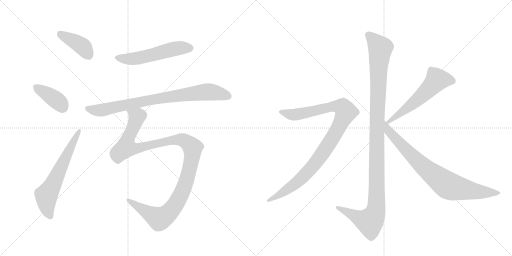
t = 0.00 s
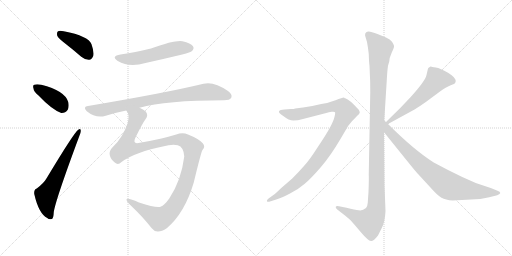
t = 1.79 s
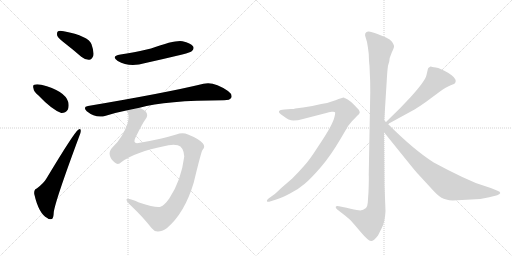
t = 3.58 s
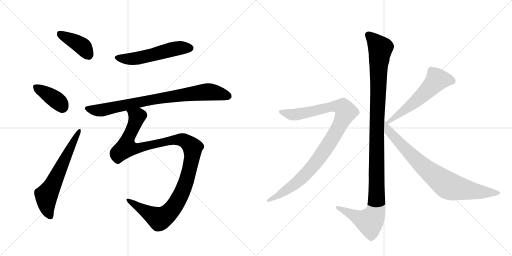
t = 5.37 s
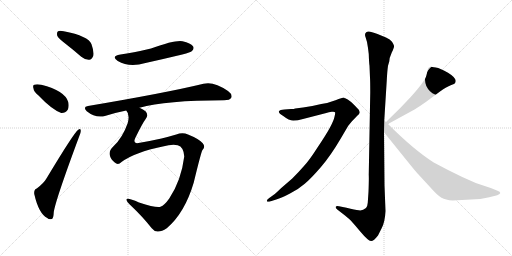
t = 7.15 s
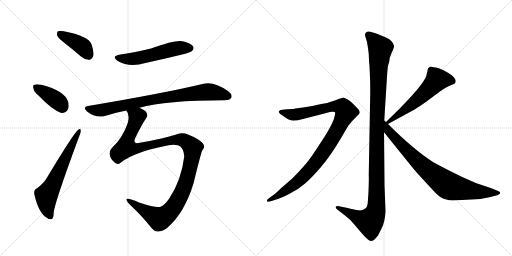
t = 8.94 s

The animated SVG that drew these frames (rendered in a browser with its animation timeline set to each time). Animation: 10 CSS @keyframes rules; one cycle of 8.94 s.

<svg version="1.1" viewBox="0 0 2048 1024" xmlns="http://www.w3.org/2000/svg">
  <g stroke="lightgray" stroke-dasharray="1,1" stroke-width="1" transform="scale(4, 4)">
    <line x1="0" y1="0" x2="256" y2="256"></line>
    <line x1="256" y1="0" x2="0" y2="256"></line>
    <line x1="128" y1="0" x2="128" y2="256"></line>
    <line x1="0" y1="128" x2="256" y2="128"></line>
    <line x1="256" y1="0" x2="512" y2="256"></line>
    <line x1="512" y1="0" x2="256" y2="256"></line>
    <line x1="384" y1="0" x2="384" y2="256"></line>
    <line x1="256" y1="128" x2="512" y2="128"></line>
  </g>
<g transform="scale(1, -1) translate(0, -850)">
   <style type="text/css">
    @keyframes keyframes0 {
      from {
       stroke: black;
       stroke-dashoffset: 401;
       stroke-width: 128;
       }
       57% {
       animation-timing-function: step-end;
       stroke: black;
       stroke-dashoffset: 0;
       stroke-width: 128;
       }
       to {
       stroke: black;
       stroke-width: 1024;
       }
       }
       #make-me-a-hanzi-animation-0 {
         animation: keyframes0 0.576335s both;
         animation-delay: 0.000000s;
         animation-timing-function: linear;
       }
    @keyframes keyframes1 {
      from {
       stroke: black;
       stroke-dashoffset: 390;
       stroke-width: 128;
       }
       56% {
       animation-timing-function: step-end;
       stroke: black;
       stroke-dashoffset: 0;
       stroke-width: 128;
       }
       to {
       stroke: black;
       stroke-width: 1024;
       }
       }
       #make-me-a-hanzi-animation-1 {
         animation: keyframes1 0.567383s both;
         animation-delay: 0.576335s;
         animation-timing-function: linear;
       }
    @keyframes keyframes2 {
      from {
       stroke: black;
       stroke-dashoffset: 630;
       stroke-width: 128;
       }
       67% {
       animation-timing-function: step-end;
       stroke: black;
       stroke-dashoffset: 0;
       stroke-width: 128;
       }
       to {
       stroke: black;
       stroke-width: 1024;
       }
       }
       #make-me-a-hanzi-animation-2 {
         animation: keyframes2 0.762695s both;
         animation-delay: 1.143717s;
         animation-timing-function: linear;
       }
    @keyframes keyframes3 {
      from {
       stroke: black;
       stroke-dashoffset: 548;
       stroke-width: 128;
       }
       64% {
       animation-timing-function: step-end;
       stroke: black;
       stroke-dashoffset: 0;
       stroke-width: 128;
       }
       to {
       stroke: black;
       stroke-width: 1024;
       }
       }
       #make-me-a-hanzi-animation-3 {
         animation: keyframes3 0.695964s both;
         animation-delay: 1.906413s;
         animation-timing-function: linear;
       }
    @keyframes keyframes4 {
      from {
       stroke: black;
       stroke-dashoffset: 828;
       stroke-width: 128;
       }
       73% {
       animation-timing-function: step-end;
       stroke: black;
       stroke-dashoffset: 0;
       stroke-width: 128;
       }
       to {
       stroke: black;
       stroke-width: 1024;
       }
       }
       #make-me-a-hanzi-animation-4 {
         animation: keyframes4 0.923828s both;
         animation-delay: 2.602376s;
         animation-timing-function: linear;
       }
    @keyframes keyframes5 {
      from {
       stroke: black;
       stroke-dashoffset: 1182;
       stroke-width: 128;
       }
       79% {
       animation-timing-function: step-end;
       stroke: black;
       stroke-dashoffset: 0;
       stroke-width: 128;
       }
       to {
       stroke: black;
       stroke-width: 1024;
       }
       }
       #make-me-a-hanzi-animation-5 {
         animation: keyframes5 1.211914s both;
         animation-delay: 3.526204s;
         animation-timing-function: linear;
       }
    @keyframes keyframes6 {
      from {
       stroke: black;
       stroke-dashoffset: 1170;
       stroke-width: 128;
       }
       79% {
       animation-timing-function: step-end;
       stroke: black;
       stroke-dashoffset: 0;
       stroke-width: 128;
       }
       to {
       stroke: black;
       stroke-width: 1024;
       }
       }
       #make-me-a-hanzi-animation-6 {
         animation: keyframes6 1.202148s both;
         animation-delay: 4.738118s;
         animation-timing-function: linear;
       }
    @keyframes keyframes7 {
      from {
       stroke: black;
       stroke-dashoffset: 1010;
       stroke-width: 128;
       }
       77% {
       animation-timing-function: step-end;
       stroke: black;
       stroke-dashoffset: 0;
       stroke-width: 128;
       }
       to {
       stroke: black;
       stroke-width: 1024;
       }
       }
       #make-me-a-hanzi-animation-7 {
         animation: keyframes7 1.071940s both;
         animation-delay: 5.940267s;
         animation-timing-function: linear;
       }
    @keyframes keyframes8 {
      from {
       stroke: black;
       stroke-dashoffset: 575;
       stroke-width: 128;
       }
       65% {
       animation-timing-function: step-end;
       stroke: black;
       stroke-dashoffset: 0;
       stroke-width: 128;
       }
       to {
       stroke: black;
       stroke-width: 1024;
       }
       }
       #make-me-a-hanzi-animation-8 {
         animation: keyframes8 0.717936s both;
         animation-delay: 7.012207s;
         animation-timing-function: linear;
       }
    @keyframes keyframes9 {
      from {
       stroke: black;
       stroke-dashoffset: 812;
       stroke-width: 128;
       }
       73% {
       animation-timing-function: step-end;
       stroke: black;
       stroke-dashoffset: 0;
       stroke-width: 128;
       }
       to {
       stroke: black;
       stroke-width: 1024;
       }
       }
       #make-me-a-hanzi-animation-9 {
         animation: keyframes9 0.910807s both;
         animation-delay: 7.730143s;
         animation-timing-function: linear;
       }
</style>
<path d="M 262 675 Q 293 651 325 623 Q 341 610 357 611 Q 367 612 373 626 Q 377 642 366 673 Q 354 706 255 725 Q 239 729 232 725 Q 226 721 229 707 Q 233 697 262 675 Z" fill="lightgray"></path> 
<path d="M 153 469 Q 207 412 245 398 Q 261 397 271 411 Q 277 424 273 442 Q 260 487 165 511 Q 147 515 137 511 Q 130 510 134 496 Q 135 483 153 469 Z" fill="lightgray"></path> 
<path d="M 147 96 Q 135 92 137 74 Q 155 -5 189 -22 Q 196 -29 207 -26 Q 214 -25 215 1 Q 221 47 317 305 Q 324 321 323 328 Q 322 338 313 331 Q 297 321 187 138 Q 175 117 147 96 Z" fill="lightgray"></path> 
<path d="M 482 632 Q 442 625 471 606 Q 517 579 582 598 Q 654 614 729 632 Q 763 641 768 646 Q 778 656 772 665 Q 763 678 730 685 Q 702 691 604 656 Q 529 638 482 632 Z" fill="lightgray"></path> 
<path d="M 558 419 Q 663 449 896 449 Q 920 449 925 459 Q 931 472 912 486 Q 855 526 814 515 Q 666 479 352 426 Q 330 423 347 405 Q 384 375 423 387 Q 460 399 505 408 L 558 419 Z" fill="lightgray"></path> 
<path d="M 486 202 Q 541 242 651 264 Q 688 274 711 269 Q 735 262 737 224 Q 725 128 677 56 Q 658 29 642 23 Q 626 17 556 40 Q 508 61 506 52 Q 506 45 519 32 Q 571 -17 607 -63 Q 617 -76 630 -76 Q 646 -77 667 -63 Q 739 -2 775 120 Q 805 244 810 250 Q 823 263 811 277 Q 795 295 752 312 Q 730 322 705 312 Q 671 302 646 296 Q 606 287 554 278 Q 530 274 541 298 Q 571 359 582 373 Q 595 389 583 404 Q 573 413 558 419 C 533 435 496 437 505 408 Q 520 393 511 358 Q 490 298 453 264 Q 435 246 439 230 Q 442 214 459 200 Q 472 188 486 202 Z" fill="lightgray"></path> 
<path d="M 1537 368 L 1547 528 Q 1549 566 1552 587 L 1557 604 Q 1557 618 1567 640 Q 1578 662 1576 667 Q 1575 672 1568 683 Q 1561 693 1544 700 L 1510 714 Q 1476 728 1469 723 Q 1465 722 1461 716 Q 1459 709 1462 702 L 1468 682 Q 1472 661 1475 634 Q 1476 601 1478 587 L 1480 539 Q 1481 524 1481 480 L 1475 152 Q 1476 135 1474 83 L 1471 39 Q 1470 24 1464 18 Q 1450 6 1435 9 Q 1421 11 1386 19 L 1356 25 Q 1346 28 1343 23 Q 1341 18 1349 12 L 1380 -12 Q 1401 -29 1405 -34 Q 1410 -39 1441 -76 Q 1473 -114 1484 -114 Q 1494 -115 1512 -92 L 1527 -62 Q 1540 -37 1542 6 L 1538 109 L 1536 321 L 1537 368 Z" fill="lightgray"></path> 
<path d="M 1083 45 L 1105 52 Q 1126 58 1160 76 Q 1195 94 1219 115 Q 1244 136 1283 181 Q 1322 226 1363 296 L 1393 347 L 1407 364 L 1429 387 Q 1437 394 1439 399 Q 1439 406 1435 411 Q 1431 416 1416 431 Q 1402 445 1391 452 L 1381 457 Q 1379 457 1377 459 L 1375 460 Q 1370 460 1342 449 Q 1314 438 1285 434 Q 1250 425 1212 420 L 1181 416 Q 1176 414 1164 414 L 1138 412 Q 1120 411 1116 405 Q 1113 398 1133 386 Q 1156 368 1173 368 Q 1191 368 1212 374 L 1305 398 Q 1315 402 1327 403 Q 1339 404 1340 401 Q 1342 398 1338 383 Q 1335 368 1320 340 Q 1305 312 1270 260 Q 1236 207 1215 185 Q 1195 162 1169 136 L 1125 98 Q 1098 72 1095 71 L 1077 58 Q 1065 49 1068 45 Q 1069 41 1083 45 Z" fill="lightgray"></path> 
<path d="M 1712 576 L 1706 550 Q 1701 526 1641 460 L 1601 418 L 1544 362 C 1523 341 1526 340 1552 354 L 1660 413 Q 1672 420 1706 444 L 1760 484 Q 1787 503 1803 509 Q 1820 515 1821 519 L 1823 526 Q 1823 540 1792 559 Q 1761 577 1743 580 Q 1726 582 1724 584 L 1722 584 Q 1712 578 1712 576 Z" fill="lightgray"></path> 
<path d="M 1544 362 L 1537 368 C 1515 388 1517 344 1536 321 L 1628 207 Q 1664 162 1674 152 L 1720 102 Q 1750 68 1766 59 Q 1782 50 1811 48 L 1921 54 L 1957 61 L 1989 69 Q 2001 74 2001 78 Q 2001 83 1990 87 L 1963 98 L 1903 118 L 1849 142 Q 1796 167 1735 200 Q 1656 250 1552 354 L 1544 362 Z" fill="lightgray"></path> 
      <clipPath id="make-me-a-hanzi-clip-0">
      <path d="M 262 675 Q 293 651 325 623 Q 341 610 357 611 Q 367 612 373 626 Q 377 642 366 673 Q 354 706 255 725 Q 239 729 232 725 Q 226 721 229 707 Q 233 697 262 675 Z" fill="lightgray"></path>
      </clipPath>
      <path clip-path="url(#make-me-a-hanzi-clip-0)" d="M 239 717 L 323 670 L 353 631 " fill="none" id="make-me-a-hanzi-animation-0" stroke-dasharray="273 546" stroke-linecap="round"></path>

      <clipPath id="make-me-a-hanzi-clip-1">
      <path d="M 153 469 Q 207 412 245 398 Q 261 397 271 411 Q 277 424 273 442 Q 260 487 165 511 Q 147 515 137 511 Q 130 510 134 496 Q 135 483 153 469 Z" fill="lightgray"></path>
      </clipPath>
      <path clip-path="url(#make-me-a-hanzi-clip-1)" d="M 145 502 L 221 453 L 242 435 L 248 420 " fill="none" id="make-me-a-hanzi-animation-1" stroke-dasharray="262 524" stroke-linecap="round"></path>

      <clipPath id="make-me-a-hanzi-clip-2">
      <path d="M 147 96 Q 135 92 137 74 Q 155 -5 189 -22 Q 196 -29 207 -26 Q 214 -25 215 1 Q 221 47 317 305 Q 324 321 323 328 Q 322 338 313 331 Q 297 321 187 138 Q 175 117 147 96 Z" fill="lightgray"></path>
      </clipPath>
      <path clip-path="url(#make-me-a-hanzi-clip-2)" d="M 201 -16 L 189 14 L 185 68 L 316 324 " fill="none" id="make-me-a-hanzi-animation-2" stroke-dasharray="502 1004" stroke-linecap="round"></path>

      <clipPath id="make-me-a-hanzi-clip-3">
      <path d="M 482 632 Q 442 625 471 606 Q 517 579 582 598 Q 654 614 729 632 Q 763 641 768 646 Q 778 656 772 665 Q 763 678 730 685 Q 702 691 604 656 Q 529 638 482 632 Z" fill="lightgray"></path>
      </clipPath>
      <path clip-path="url(#make-me-a-hanzi-clip-3)" d="M 474 620 L 498 614 L 537 615 L 691 653 L 760 658 " fill="none" id="make-me-a-hanzi-animation-3" stroke-dasharray="420 840" stroke-linecap="round"></path>

      <clipPath id="make-me-a-hanzi-clip-4">
      <path d="M 558 419 Q 663 449 896 449 Q 920 449 925 459 Q 931 472 912 486 Q 855 526 814 515 Q 666 479 352 426 Q 330 423 347 405 Q 384 375 423 387 Q 460 399 505 408 L 558 419 Z" fill="lightgray"></path>
      </clipPath>
      <path clip-path="url(#make-me-a-hanzi-clip-4)" d="M 350 415 L 400 408 L 636 457 L 817 482 L 850 482 L 912 465 " fill="none" id="make-me-a-hanzi-animation-4" stroke-dasharray="700 1400" stroke-linecap="round"></path>

      <clipPath id="make-me-a-hanzi-clip-5">
      <path d="M 486 202 Q 541 242 651 264 Q 688 274 711 269 Q 735 262 737 224 Q 725 128 677 56 Q 658 29 642 23 Q 626 17 556 40 Q 508 61 506 52 Q 506 45 519 32 Q 571 -17 607 -63 Q 617 -76 630 -76 Q 646 -77 667 -63 Q 739 -2 775 120 Q 805 244 810 250 Q 823 263 811 277 Q 795 295 752 312 Q 730 322 705 312 Q 671 302 646 296 Q 606 287 554 278 Q 530 274 541 298 Q 571 359 582 373 Q 595 389 583 404 Q 573 413 558 419 C 533 435 496 437 505 408 Q 520 393 511 358 Q 490 298 453 264 Q 435 246 439 230 Q 442 214 459 200 Q 472 188 486 202 Z" fill="lightgray"></path>
      </clipPath>
      <path clip-path="url(#make-me-a-hanzi-clip-5)" d="M 512 407 L 547 380 L 510 290 L 506 259 L 555 258 L 670 286 L 719 292 L 737 288 L 760 271 L 771 248 L 744 120 L 705 36 L 672 -5 L 638 -26 L 511 49 " fill="none" id="make-me-a-hanzi-animation-5" stroke-dasharray="1054 2108" stroke-linecap="round"></path>

      <clipPath id="make-me-a-hanzi-clip-6">
      <path d="M 1537 368 L 1547 528 Q 1549 566 1552 587 L 1557 604 Q 1557 618 1567 640 Q 1578 662 1576 667 Q 1575 672 1568 683 Q 1561 693 1544 700 L 1510 714 Q 1476 728 1469 723 Q 1465 722 1461 716 Q 1459 709 1462 702 L 1468 682 Q 1472 661 1475 634 Q 1476 601 1478 587 L 1480 539 Q 1481 524 1481 480 L 1475 152 Q 1476 135 1474 83 L 1471 39 Q 1470 24 1464 18 Q 1450 6 1435 9 Q 1421 11 1386 19 L 1356 25 Q 1346 28 1343 23 Q 1341 18 1349 12 L 1380 -12 Q 1401 -29 1405 -34 Q 1410 -39 1441 -76 Q 1473 -114 1484 -114 Q 1494 -115 1512 -92 L 1527 -62 Q 1540 -37 1542 6 L 1538 109 L 1536 321 L 1537 368 Z" fill="lightgray"></path>
      </clipPath>
      <path clip-path="url(#make-me-a-hanzi-clip-6)" d="M 1473 710 L 1521 657 L 1508 377 L 1504 12 L 1497 -12 L 1479 -37 L 1350 20 " fill="none" id="make-me-a-hanzi-animation-6" stroke-dasharray="1042 2084" stroke-linecap="round"></path>

      <clipPath id="make-me-a-hanzi-clip-7">
      <path d="M 1083 45 L 1105 52 Q 1126 58 1160 76 Q 1195 94 1219 115 Q 1244 136 1283 181 Q 1322 226 1363 296 L 1393 347 L 1407 364 L 1429 387 Q 1437 394 1439 399 Q 1439 406 1435 411 Q 1431 416 1416 431 Q 1402 445 1391 452 L 1381 457 Q 1379 457 1377 459 L 1375 460 Q 1370 460 1342 449 Q 1314 438 1285 434 Q 1250 425 1212 420 L 1181 416 Q 1176 414 1164 414 L 1138 412 Q 1120 411 1116 405 Q 1113 398 1133 386 Q 1156 368 1173 368 Q 1191 368 1212 374 L 1305 398 Q 1315 402 1327 403 Q 1339 404 1340 401 Q 1342 398 1338 383 Q 1335 368 1320 340 Q 1305 312 1270 260 Q 1236 207 1215 185 Q 1195 162 1169 136 L 1125 98 Q 1098 72 1095 71 L 1077 58 Q 1065 49 1068 45 Q 1069 41 1083 45 Z" fill="lightgray"></path>
      </clipPath>
      <path clip-path="url(#make-me-a-hanzi-clip-7)" d="M 1123 403 L 1178 391 L 1343 425 L 1373 419 L 1384 402 L 1334 303 L 1245 178 L 1179 114 L 1076 49 " fill="none" id="make-me-a-hanzi-animation-7" stroke-dasharray="882 1764" stroke-linecap="round"></path>

      <clipPath id="make-me-a-hanzi-clip-8">
      <path d="M 1712 576 L 1706 550 Q 1701 526 1641 460 L 1601 418 L 1544 362 C 1523 341 1526 340 1552 354 L 1660 413 Q 1672 420 1706 444 L 1760 484 Q 1787 503 1803 509 Q 1820 515 1821 519 L 1823 526 Q 1823 540 1792 559 Q 1761 577 1743 580 Q 1726 582 1724 584 L 1722 584 Q 1712 578 1712 576 Z" fill="lightgray"></path>
      </clipPath>
      <path clip-path="url(#make-me-a-hanzi-clip-8)" d="M 1810 526 L 1786 532 L 1748 531 L 1659 442 L 1554 364 " fill="none" id="make-me-a-hanzi-animation-8" stroke-dasharray="447 894" stroke-linecap="round"></path>

      <clipPath id="make-me-a-hanzi-clip-9">
      <path d="M 1544 362 L 1537 368 C 1515 388 1517 344 1536 321 L 1628 207 Q 1664 162 1674 152 L 1720 102 Q 1750 68 1766 59 Q 1782 50 1811 48 L 1921 54 L 1957 61 L 1989 69 Q 2001 74 2001 78 Q 2001 83 1990 87 L 1963 98 L 1903 118 L 1849 142 Q 1796 167 1735 200 Q 1656 250 1552 354 L 1544 362 Z" fill="lightgray"></path>
      </clipPath>
      <path clip-path="url(#make-me-a-hanzi-clip-9)" d="M 1544 354 L 1554 326 L 1658 217 L 1787 111 L 1816 100 L 1900 85 L 1992 78 " fill="none" id="make-me-a-hanzi-animation-9" stroke-dasharray="684 1368" stroke-linecap="round"></path>

</g>
</svg>
